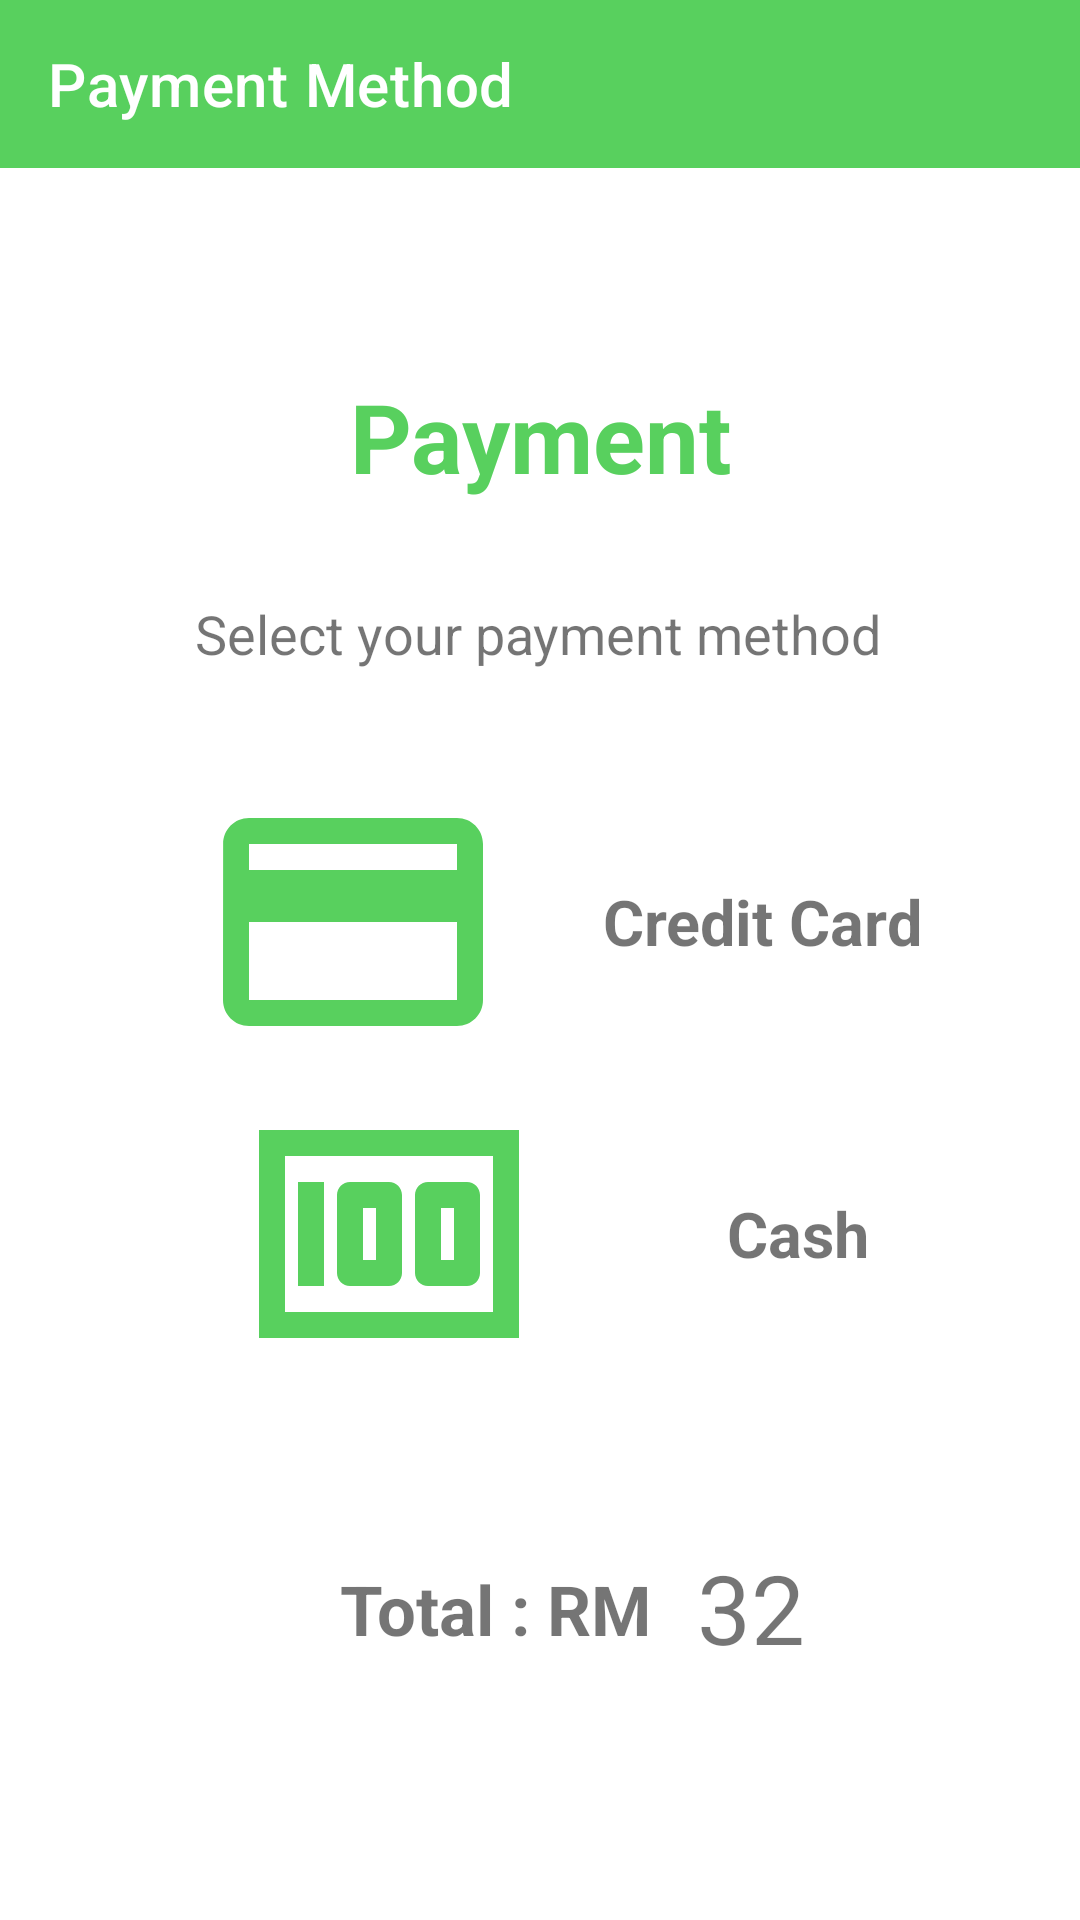

Android layout source for this screen:
<!-- AndroidManifest.xml: application theme Theme.AgrifyMAD -->
<!-- res/layout/activity_payment.xml -->
<?xml version="1.0" encoding="utf-8"?>
<androidx.constraintlayout.widget.ConstraintLayout xmlns:android="http://schemas.android.com/apk/res/android"
    xmlns:app="http://schemas.android.com/apk/res-auto"
    xmlns:tools="http://schemas.android.com/tools"
    android:layout_width="match_parent"
    android:layout_height="match_parent"
    tools:context=".PaymentActivity">

    <androidx.appcompat.widget.Toolbar
        android:layout_width="match_parent"
        android:layout_height="wrap_content"
        android:background="@color/color_primary"
        android:id="@+id/toolbar"
        android:theme="@style/Theme.AgrifyMAD.AppBarOverlay"
        app:layout_constraintVertical_bias="0.0"
        app:layout_constraintEnd_toEndOf="parent"
        app:layout_constraintStart_toStartOf="parent"
        app:layout_constraintTop_toTopOf="parent"
        app:title="Payment Method"
        app:titleTextColor="@color/white"/>

    <TextView
        android:id="@+id/textView10"
        android:layout_width="wrap_content"
        android:layout_height="wrap_content"
        android:layout_marginTop="68dp"
        android:text="Payment"
        android:textColor="@color/color_primary"
        android:textSize="32sp"
        android:textStyle="bold"
        app:layout_constraintEnd_toEndOf="parent"
        app:layout_constraintStart_toStartOf="parent"
        app:layout_constraintTop_toBottomOf="@+id/toolbar" />

    <ImageView
        android:id="@+id/imageView4"
        android:layout_width="123dp"
        android:layout_height="104dp"
        android:layout_marginTop="32dp"
        app:layout_constraintEnd_toEndOf="parent"
        app:layout_constraintHorizontal_bias="0.236"
        app:layout_constraintStart_toStartOf="parent"
        app:layout_constraintTop_toBottomOf="@+id/textView13"
        app:srcCompat="@drawable/ic_baseline_credit_card_24" />

    <TextView
        android:id="@+id/pay_total"
        android:layout_width="112dp"
        android:layout_height="34dp"
        android:layout_marginStart="112dp"
        android:layout_marginTop="56dp"
        android:gravity="center"
        android:text="Total : RM "
        android:textSize="23sp"
        android:textStyle="bold"
        app:layout_constraintStart_toStartOf="parent"
        app:layout_constraintTop_toBottomOf="@+id/imageView5" />

    <TextView
        android:id="@+id/pay_price"
        android:layout_width="wrap_content"
        android:layout_height="wrap_content"
        android:layout_marginTop="51dp"
        android:text="32"
        android:textSize="32sp"
        app:layout_constraintEnd_toEndOf="parent"
        app:layout_constraintHorizontal_bias="0.083"
        app:layout_constraintStart_toEndOf="@+id/pay_total"
        app:layout_constraintTop_toBottomOf="@+id/pay_cash" />

    <ImageView
        android:id="@+id/imageView5"
        android:layout_width="123dp"
        android:layout_height="104dp"
        android:layout_marginStart="68dp"
        app:layout_constraintBottom_toBottomOf="@+id/pay_cash"
        app:layout_constraintStart_toStartOf="parent"
        app:layout_constraintTop_toBottomOf="@+id/imageView4"
        app:layout_constraintVertical_bias="1.0"
        app:srcCompat="@drawable/ic_baseline_money_24" />

    <TextView
        android:id="@+id/pay_card"
        android:layout_width="150dp"
        android:layout_height="104dp"
        android:layout_marginTop="32dp"
        android:gravity="center"
        android:text="Credit Card"
        android:onClick="payCard"
        android:textSize="21sp"
        android:textStyle="bold"
        app:layout_constraintEnd_toEndOf="parent"
        app:layout_constraintHorizontal_bias="0.0"
        app:layout_constraintStart_toEndOf="@+id/imageView4"
        app:layout_constraintTop_toBottomOf="@+id/textView13" />

    <TextView
        android:id="@+id/pay_cash"
        android:layout_width="150dp"
        android:layout_height="104dp"
        android:gravity="center"
        android:text="Cash"
        android:textSize="21sp"
        android:textStyle="bold"
        app:layout_constraintEnd_toEndOf="parent"
        app:layout_constraintHorizontal_bias="0.0"
        app:layout_constraintStart_toEndOf="@+id/imageView5"
        app:layout_constraintTop_toBottomOf="@+id/pay_card" />

    <TextView
        android:id="@+id/textView13"
        android:layout_width="wrap_content"
        android:layout_height="wrap_content"
        android:layout_marginTop="32dp"
        android:text="Select your payment method"
        android:textSize="18sp"
        app:layout_constraintEnd_toEndOf="parent"
        app:layout_constraintHorizontal_bias="0.497"
        app:layout_constraintStart_toStartOf="parent"
        app:layout_constraintTop_toBottomOf="@+id/textView10" />

</androidx.constraintlayout.widget.ConstraintLayout>
<!-- resources referenced by this layout -->
<resources>
  <color name="color_primary">#58D05E</color>
  <color name="white">#FFFFFFFF</color>
  <!-- drawable ic_baseline_credit_card_24 (drawable) -->
  <vector android:height="24dp" android:tint="#58D05E"
      android:viewportHeight="24" android:viewportWidth="24"
      android:width="24dp" xmlns:android="http://schemas.android.com/apk/res/android">
      <path android:fillColor="@android:color/white" android:pathData="M20,4L4,4c-1.11,0 -1.99,0.89 -1.99,2L2,18c0,1.11 0.89,2 2,2h16c1.11,0 2,-0.89 2,-2L22,6c0,-1.11 -0.89,-2 -2,-2zM20,18L4,18v-6h16v6zM20,8L4,8L4,6h16v2z"/>
  </vector>
  <!-- drawable ic_baseline_money_24 (drawable) -->
  <vector android:height="24dp" android:tint="#58D05E"
      android:viewportHeight="24" android:viewportWidth="24"
      android:width="24dp" xmlns:android="http://schemas.android.com/apk/res/android">
      <path android:fillColor="@android:color/white" android:pathData="M5,8h2v8L5,16zM12,8L9,8c-0.55,0 -1,0.45 -1,1v6c0,0.55 0.45,1 1,1h3c0.55,0 1,-0.45 1,-1L13,9c0,-0.55 -0.45,-1 -1,-1zM11,14h-1v-4h1v4zM18,8h-3c-0.55,0 -1,0.45 -1,1v6c0,0.55 0.45,1 1,1h3c0.55,0 1,-0.45 1,-1L19,9c0,-0.55 -0.45,-1 -1,-1zM17,14h-1v-4h1v4z"/>
      <path android:fillColor="@android:color/white" android:pathData="M2,4v16h20L22,4L2,4zM4,18L4,6h16v12L4,18z"/>
  </vector>
  <style name="Theme.AgrifyMAD.AppBarOverlay" parent="ThemeOverlay.AppCompat.Dark.ActionBar">
      <item name="colorControlNormal">@color/white</item>
      </style>
  <style name="Theme.AgrifyMAD" parent="Theme.MaterialComponents.DayNight.NoActionBar">
          
          <item name="colorPrimary">@color/color_primary</item>
          <item name="colorPrimaryVariant">@color/color_tertiary</item>
          <item name="colorOnPrimary">@color/white</item>
          
          <item name="colorSecondary">@color/teal_200</item>
          <item name="colorSecondaryVariant">@color/teal_700</item>
          <item name="colorOnSecondary">@color/black</item>
          
          <item name="android:statusBarColor">?attr/colorPrimaryVariant</item>
          
      </style>
  <color name="color_tertiary">#A9E69F</color>
  <color name="teal_200">#FF03DAC5</color>
  <color name="teal_700">#FF018786</color>
  <color name="black">#FF000000</color>
</resources>
